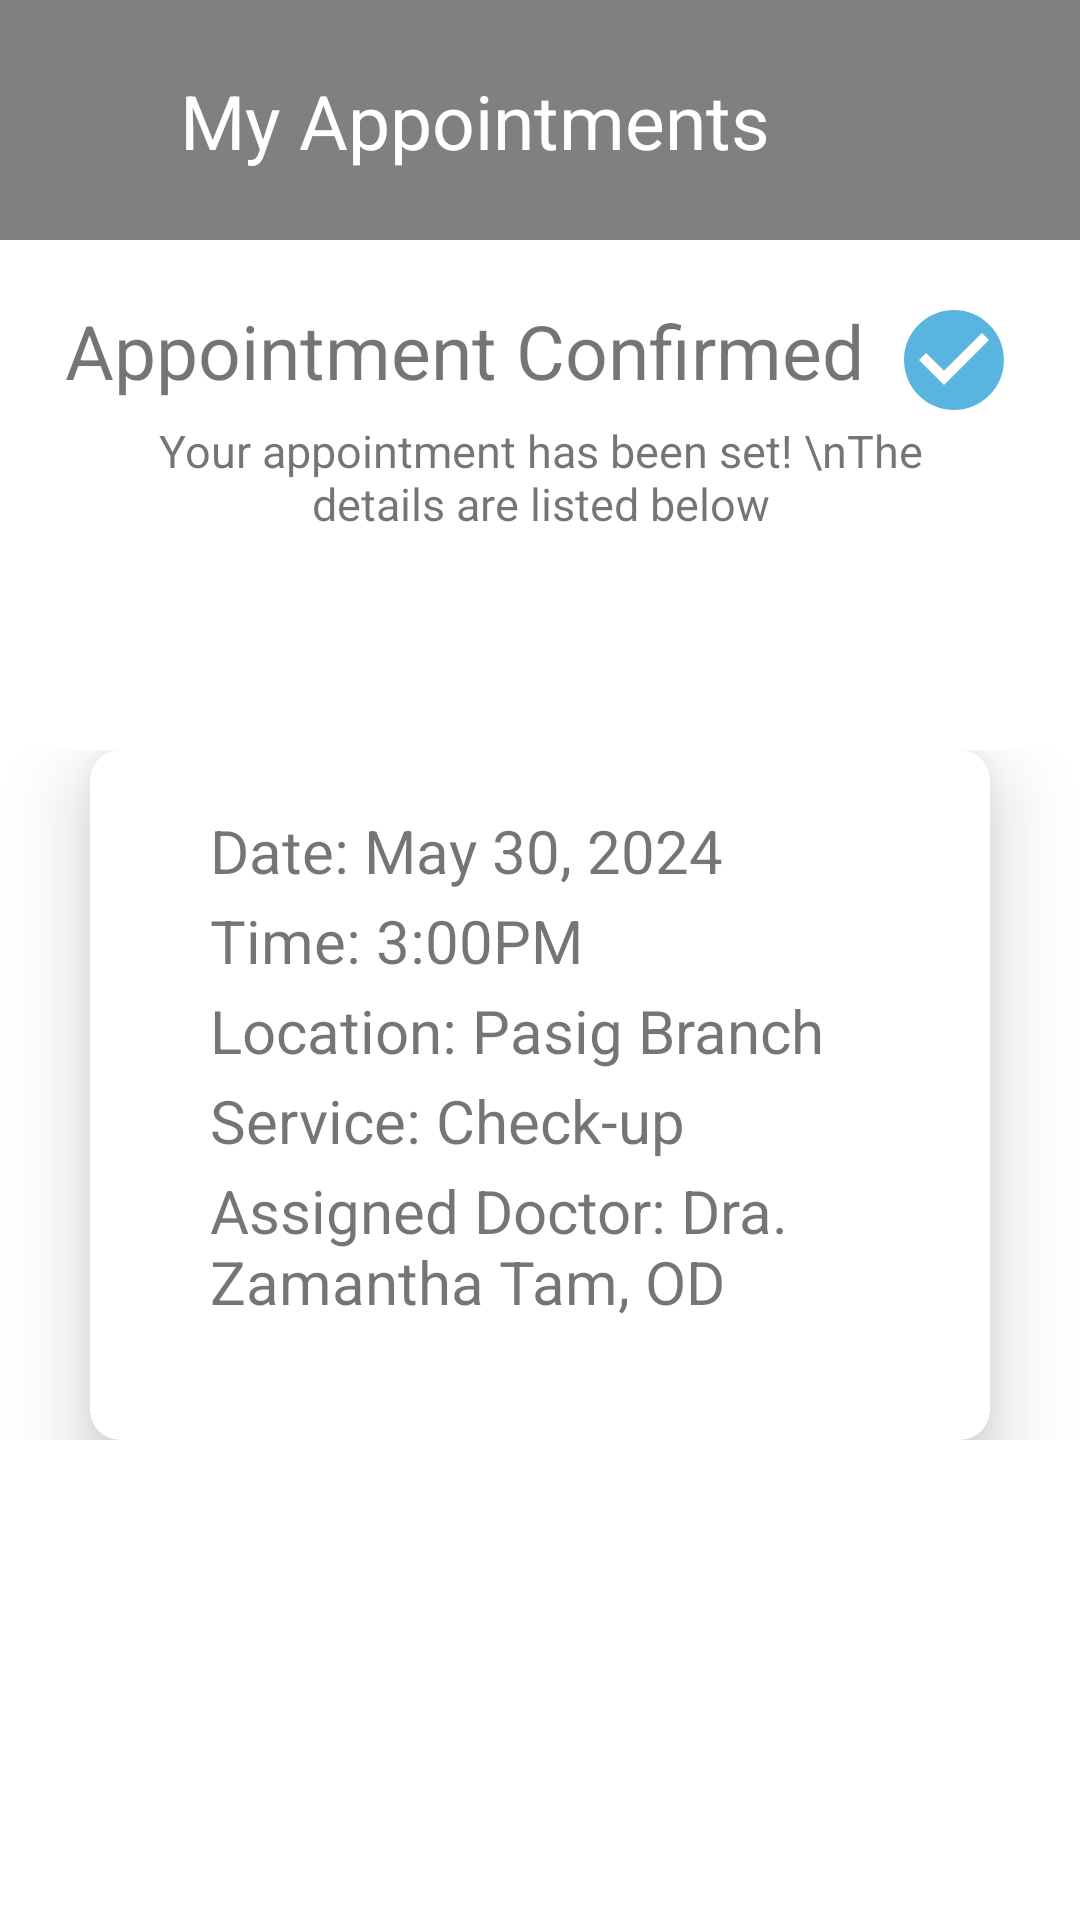

Reconstruct the res/layout file that produces this screen, plus the resources it refers to.
<!-- AndroidManifest.xml: application theme AppTheme.NoActionBar -->
<!-- res/layout/fragment_my_appointments.xml -->
<?xml version="1.0" encoding="utf-8"?>
<FrameLayout xmlns:android="http://schemas.android.com/apk/res/android"
    xmlns:tools="http://schemas.android.com/tools"
    android:layout_width="match_parent"
    android:layout_height="match_parent"
    xmlns:app="http://schemas.android.com/apk/res-auto"
    tools:context=".home.MyAppointments">

    <androidx.constraintlayout.widget.ConstraintLayout
        android:layout_width="match_parent"
        android:layout_height="80dp"
        app:layout_constraintEnd_toEndOf="parent"
        app:layout_constraintStart_toStartOf="parent"
        android:orientation="horizontal"
        android:background="@color/grey"
        app:layout_constraintTop_toTopOf="parent">

        <ImageButton
            android:id="@+id/actionBarBackArrowMyAppointments"
            android:layout_width="60dp"
            android:layout_height="40dp"
            android:layout_centerVertical="true"
            android:backgroundTint="@color/grey"
            android:src="@drawable/baseline_arrow_back_ios_new_24"
            app:layout_constraintBottom_toBottomOf="parent"
            app:layout_constraintStart_toStartOf="parent"
            app:layout_constraintTop_toTopOf="parent"
            app:tint="@color/white" />

        <TextView
            android:layout_width="wrap_content"
            android:layout_height="wrap_content"
            android:layout_centerHorizontal="true"
            android:text="My Appointments"
            android:textColor="@color/white"
            android:textSize="25sp"
            app:layout_constraintBottom_toBottomOf="parent"
            app:layout_constraintStart_toEndOf="@+id/actionBarBackArrowMyAppointments"
            app:layout_constraintTop_toTopOf="parent" />

    </androidx.constraintlayout.widget.ConstraintLayout>

    <LinearLayout
        android:layout_width="match_parent"
        android:layout_height="wrap_content"
        android:layout_marginTop="80dp"
        android:gravity="center_horizontal"
        android:orientation="horizontal">

        <TextView
            android:layout_width="wrap_content"
            android:layout_height="wrap_content"
            android:text="Appointment Confirmed"
            android:layout_marginTop="20dp"
            android:layout_marginRight="10dp"
            android:textSize="25sp" />

        <ImageView
            android:layout_width="40dp"
            android:layout_height="40dp"
            android:layout_marginTop="20dp"
            android:src="@drawable/baseline_check_circle_24" />

    </LinearLayout>

    <LinearLayout
        android:layout_marginTop="140dp"
        android:layout_width="match_parent"
        android:gravity="center_horizontal"
        android:layout_height="wrap_content">

        <TextView
            android:layout_width="wrap_content"
            android:layout_height="wrap_content"
            android:text="Your appointment has been set! \nThe details are listed below"
            android:textSize="15sp"
            android:layout_marginStart="40dp"
            android:layout_marginEnd="40dp"
            android:textAlignment="center"/>

    </LinearLayout>

    <LinearLayout
        android:layout_width="match_parent"
        android:layout_height="wrap_content"
        android:layout_marginTop="250dp">

        <androidx.cardview.widget.CardView
            app:cardElevation="15dp"
            app:cardCornerRadius="10dp"
            android:layout_marginStart="30dp"
            android:layout_marginEnd="30dp"
            android:layout_width="match_parent"
            android:layout_height="230dp">

            <RelativeLayout
                android:layout_width="match_parent"
                android:layout_height="match_parent">

                <TextView
                    android:layout_width="wrap_content"
                    android:layout_height="wrap_content"
                    android:text="Date: May 30, 2024"
                    android:layout_marginStart="40dp"
                    android:layout_marginTop="20dp"
                    android:textSize="20sp"/>

                <TextView
                    android:layout_width="wrap_content"
                    android:layout_height="wrap_content"
                    android:text="Time: 3:00PM"
                    android:layout_marginStart="40dp"
                    android:layout_marginTop="50dp"
                    android:textSize="20sp"/>

                <TextView
                    android:layout_width="wrap_content"
                    android:layout_height="wrap_content"
                    android:text="Location: Pasig Branch"
                    android:layout_marginStart="40dp"
                    android:layout_marginTop="80dp"
                    android:textSize="20sp"/>

                <TextView
                    android:layout_width="wrap_content"
                    android:layout_height="wrap_content"
                    android:text="Service: Check-up"
                    android:layout_marginStart="40dp"
                    android:layout_marginTop="110dp"
                    android:textSize="20sp"/>

                <TextView
                    android:layout_width="250dp"
                    android:layout_height="wrap_content"
                    android:text="Assigned Doctor: Dra. Zamantha Tam, OD"
                    android:layout_marginStart="40dp"
                    android:layout_marginTop="140dp"
                    android:textSize="20sp"/>

            </RelativeLayout>

        </androidx.cardview.widget.CardView>

    </LinearLayout>

</FrameLayout>
<!-- resources referenced by this layout -->
<resources>
  <color name="grey">#808080</color>
  <color name="white">#FFFFFFFF</color>
  <!-- drawable baseline_check_circle_24 (drawable) -->
  <vector xmlns:android="http://schemas.android.com/apk/res/android" android:height="24dp" android:tint="#59B5DF" android:viewportHeight="24" android:viewportWidth="24" android:width="24dp">
        
      <path android:fillColor="@android:color/white" android:pathData="M12,2C6.48,2 2,6.48 2,12s4.48,10 10,10 10,-4.48 10,-10S17.52,2 12,2zM10,17l-5,-5 1.41,-1.41L10,14.17l7.59,-7.59L19,8l-9,9z"/>
      
  </vector>
  <style name="AppTheme.NoActionBar">
          <item name="windowActionBar">false</item>
          <item name="windowNoTitle">true</item>
          <item name="colorPrimary">@color/blue</item>
          <item name="colorPrimaryVariant">@color/blue</item>
          <item name="android:statusBarColor">@color/blue</item>
      </style>
  <color name="blue">#FF59b5df</color>
</resources>
